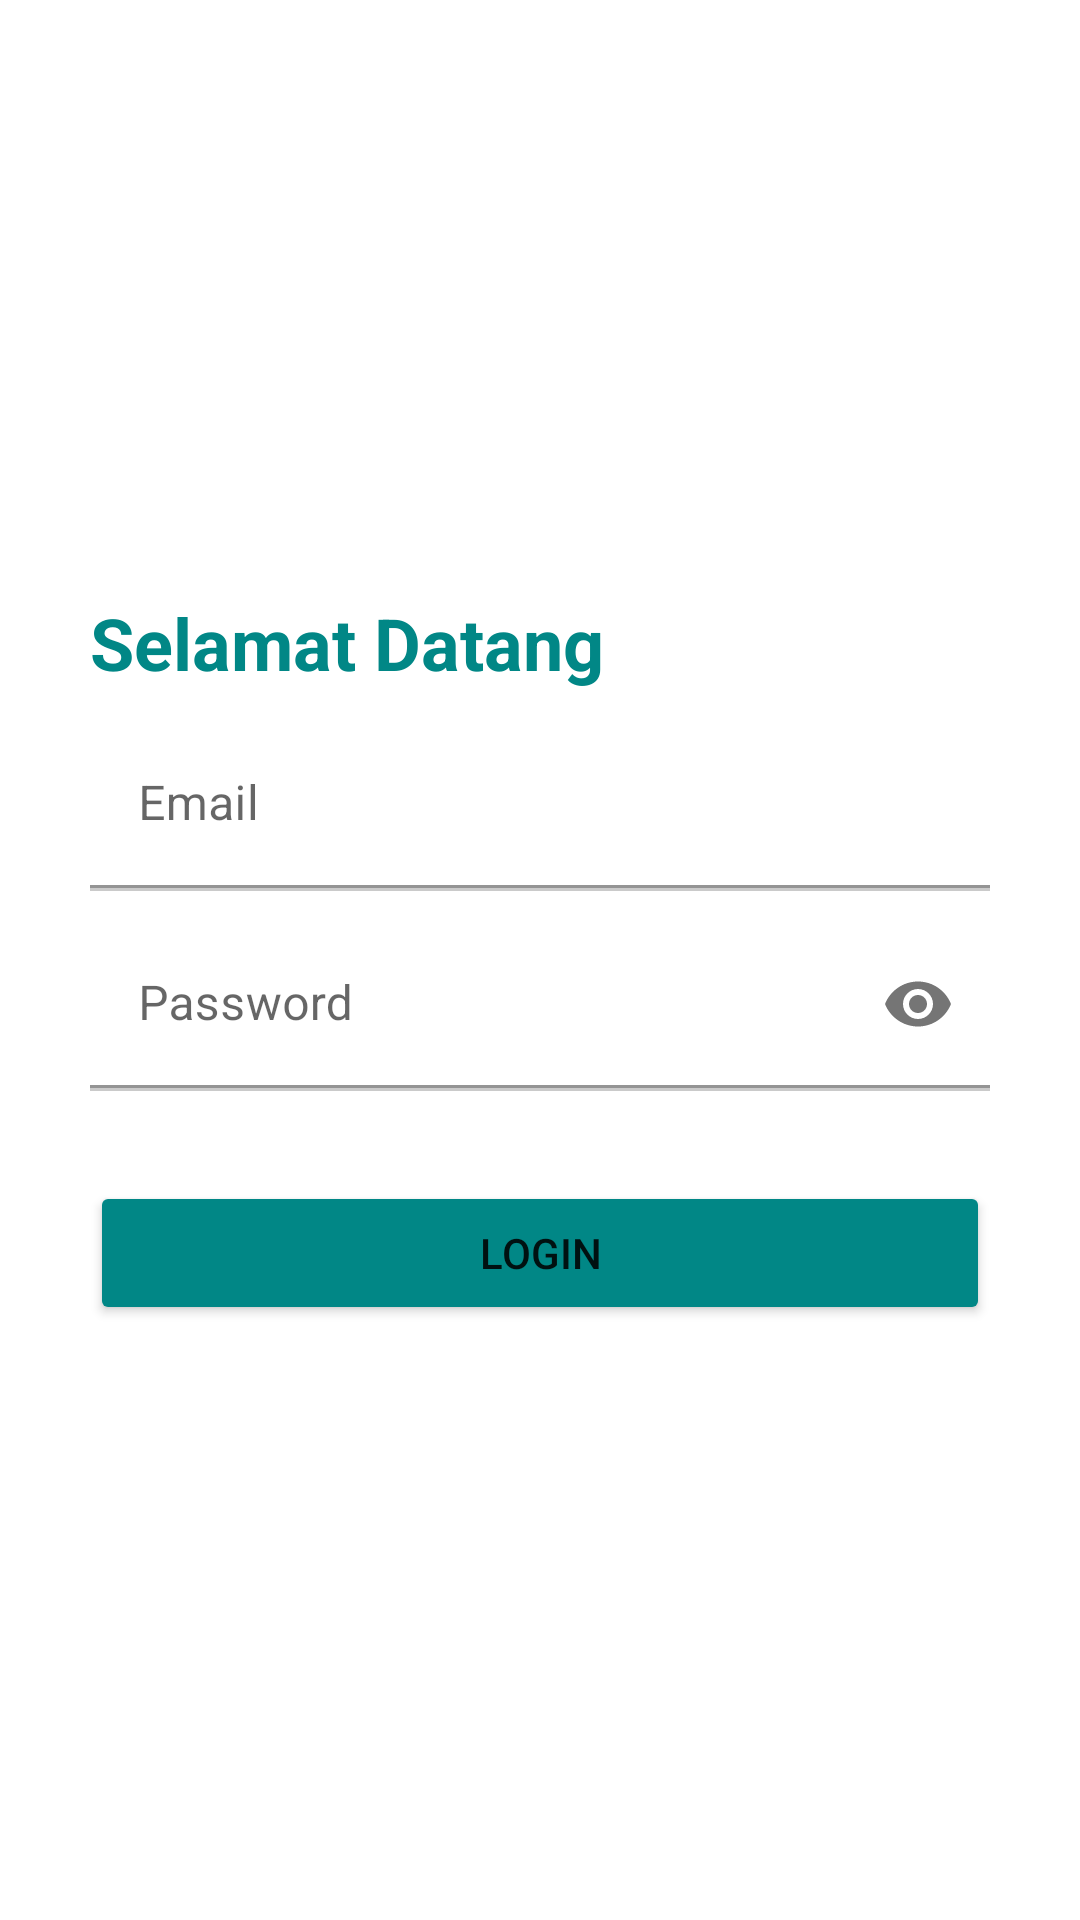

The Android layout XML behind this screen, and the referenced resources:
<!-- AndroidManifest.xml: application theme Theme.OmahPerabotan -->
<!-- res/layout/activity_login.xml -->
<?xml version="1.0" encoding="utf-8"?>
<RelativeLayout xmlns:android="http://schemas.android.com/apk/res/android"
    xmlns:app="http://schemas.android.com/apk/res-auto"
    xmlns:tools="http://schemas.android.com/tools"
    android:layout_width="match_parent"
    android:layout_height="match_parent"
    tools:context=".activity.LoginActivity">

    <LinearLayout
        android:layout_width="match_parent"
        android:layout_height="wrap_content"
        android:layout_centerInParent="true"
        android:layout_marginHorizontal="15dp"
        android:orientation="vertical"
        android:paddingHorizontal="15dp">

        <TextView
            android:layout_width="wrap_content"
            android:layout_height="wrap_content"
            android:text="Selamat Datang"
            android:textSize="24dp"
            android:textStyle="bold"
            android:textColor="@color/teal_700"/>

        //email
        <LinearLayout
            android:layout_width="match_parent"
            android:layout_height="wrap_content"
            android:orientation="vertical">

            <LinearLayout
                android:layout_width="match_parent"
                android:layout_height="wrap_content"
                android:layout_marginTop="10dp"
                android:gravity="center"
                android:orientation="horizontal">

                <com.google.android.material.textfield.TextInputLayout
                    android:layout_width="match_parent"
                    android:layout_height="wrap_content">

                    <EditText
                        android:id="@+id/edit_email"
                        android:layout_width="match_parent"
                        android:layout_height="wrap_content"
                        android:background="@android:color/transparent"
                        android:hint="Email"
                        android:inputType="textEmailAddress"
                        android:maxLines="1"
                        android:singleLine="true" />

                </com.google.android.material.textfield.TextInputLayout>

            </LinearLayout>

            <View
                android:layout_width="match_parent"
                android:layout_height="1dp"
                android:background="#CACACA" />

        </LinearLayout>

        //password
        <LinearLayout
            android:layout_width="match_parent"
            android:layout_height="wrap_content"
            android:orientation="vertical">

            <LinearLayout
                android:layout_width="match_parent"
                android:layout_height="wrap_content"
                android:layout_marginTop="10dp"
                android:gravity="center"
                android:orientation="horizontal">

                <com.google.android.material.textfield.TextInputLayout
                    android:layout_width="match_parent"
                    android:layout_height="wrap_content"
                    app:passwordToggleEnabled="true">

                    <EditText
                        android:id="@+id/edit_pass"
                        android:layout_width="match_parent"
                        android:layout_height="wrap_content"
                        android:background="@android:color/transparent"
                        android:hint="Password"
                        android:inputType="textPassword"
                        android:maxLines="1"
                        android:singleLine="true" />

                </com.google.android.material.textfield.TextInputLayout>

            </LinearLayout>

            <View
                android:layout_width="match_parent"
                android:layout_height="1dp"
                android:background="#CACACA" />

        </LinearLayout>

        <Button
            android:id="@+id/btn_login"
            android:layout_width="match_parent"
            android:layout_height="wrap_content"
            android:layout_marginTop="30dp"
            android:backgroundTint="@color/teal_700"
            android:text="Login" />

    </LinearLayout>

    <ProgressBar
        android:visibility="gone"
        android:layout_centerInParent="true"
        android:layout_width="40dp"
        android:layout_height="40dp"
        android:id="@+id/pb"/>

</RelativeLayout>
<!-- resources referenced by this layout -->
<resources>
  <style name="Theme.OmahPerabotan" parent="Theme.MaterialComponents.DayNight.NoActionBar">
          
          <item name="colorPrimary">@color/teal_200</item>
          <item name="colorPrimaryVariant">@color/teal_700</item>
          <item name="colorOnPrimary">@color/white</item>
          
          <item name="colorSecondary">@color/teal_200</item>
          <item name="colorSecondaryVariant">@color/teal_700</item>
          <item name="colorOnSecondary">@color/black</item>
          
          <item name="android:statusBarColor" tools:targetApi="l">?attr/colorPrimaryVariant</item>
          
      </style>
  <!-- not gathered from this repository: default colours our renderer supplied (Android Studio template values) -->
  <color name="teal_200">#FF03DAC5</color>
  <color name="teal_700">#FF018786</color>
  <color name="black">#FF000000</color>
  <color name="white">#FFFFFFFF</color>
</resources>
